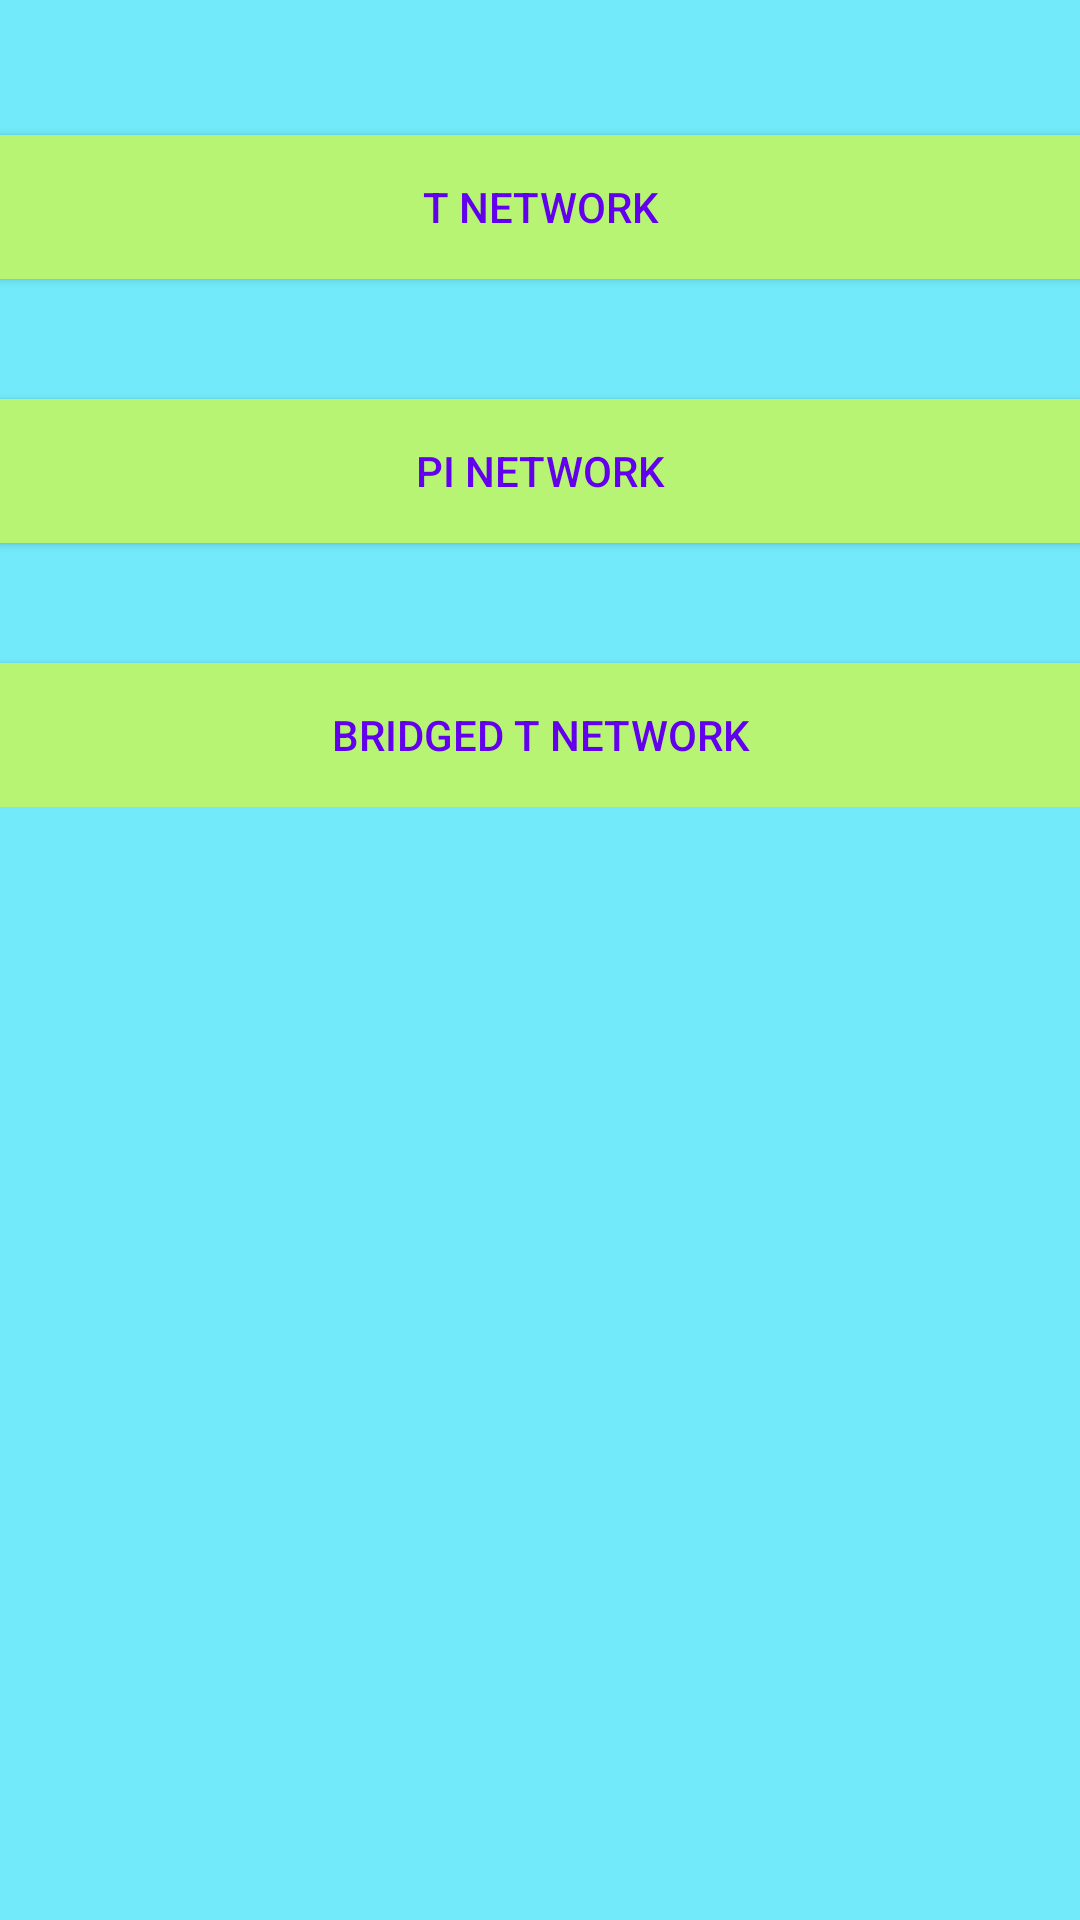

Reconstruct the res/layout file that produces this screen, plus the resources it refers to.
<!-- AndroidManifest.xml: application theme AppTheme -->
<!-- res/layout/activity_main.xml -->
<?xml version="1.0" encoding="utf-8"?>
<ScrollView xmlns:android="http://schemas.android.com/apk/res/android"
    xmlns:app="http://schemas.android.com/apk/res-auto"
    xmlns:tools="http://schemas.android.com/tools"
    android:layout_width="match_parent"
    android:layout_height="match_parent"
    android:background="@color/colorBackground"
    tools:context=".Tnetwork">
    <RelativeLayout
        android:layout_width="match_parent"
        android:layout_height="match_parent"
        android:layout_marginTop="5dp"
        >

    <Button
        android:id="@+id/tnetwork"
        android:layout_width="match_parent"
        android:layout_height="wrap_content"
        android:text="T Network"
        android:background="@color/ora"
        android:textColor="@color/colorPrimary"
        android:layout_marginTop="40dp"
        >
    </Button>

    <Button
        android:id="@+id/pi_network"
        android:layout_width="match_parent"
        android:layout_height="wrap_content"
        android:layout_marginTop="40dp"
        android:layout_below="@+id/tnetwork"
        android:background="@color/ora"
        android:textColor="@color/colorPrimary"
        android:text="PI Network">
    </Button>

    <Button
        android:layout_width="match_parent"
        android:layout_height="wrap_content"
        android:layout_marginTop="40dp"
        android:text="Bridged T network"
        android:background="@color/ora"
        android:textColor="@color/colorPrimary"
        android:layout_below="@+id/pi_network"
        android:id="@+id/BridgedNetwork"
        >
        </Button>




</RelativeLayout>
</ScrollView>
<!-- resources referenced by this layout -->
<resources>
  <color name="colorBackground">#73EAFA</color>
  <color name="colorPrimary">#6200EE</color>
  <color name="ora">#B8F473</color>
  <style name="AppTheme" parent="Theme.AppCompat.Light.DarkActionBar">
          
          <item name="colorPrimary">#2A48F3</item>
          <item name="colorPrimaryDark">#1537F1</item>
          <item name="colorAccent">@color/purple</item>
  
      </style>
  <color name="purple">#5F36A8</color>
</resources>
